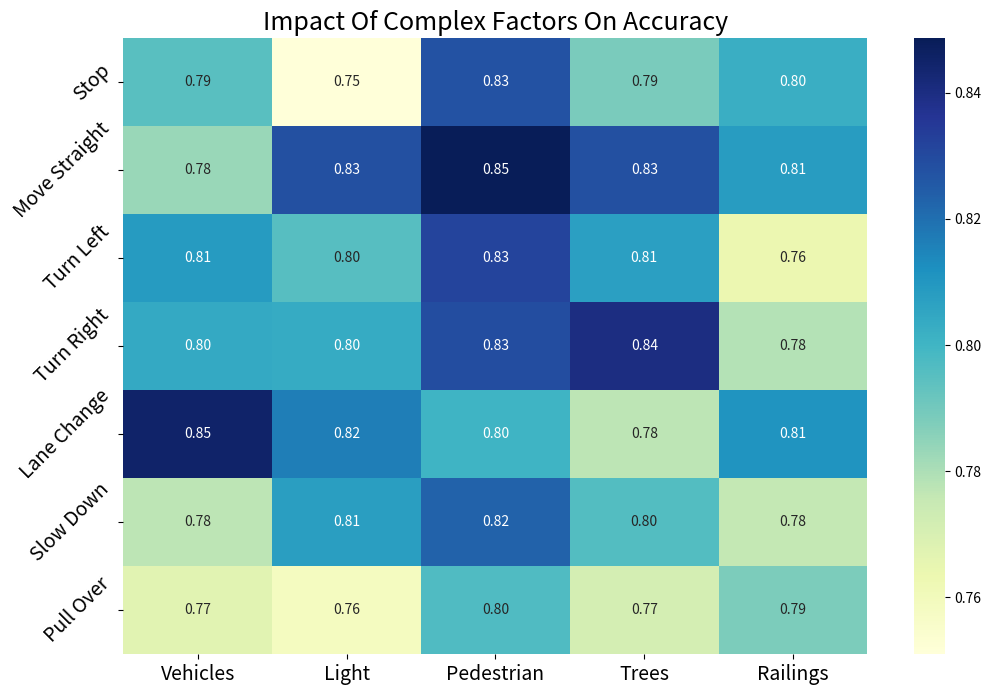

The script that saved this image:
import numpy as np
import seaborn as sns
import matplotlib.pyplot as plt

# 1. 定义元素和手势
elements = ['Vehicles', 'Light', 'Pedestrian', 'Trees', 'Railings']
gestures = ['Stop', 'Move Straight', 'Turn Left', 'Turn Right', 'Lane Change', 'Slow Down', 'Pull Over']

# 2. 指定准确率的范围
lower_bound = 0.75  # 最小值
upper_bound = 0.85  # 最大值

# 3. 构建准确率矩阵（指定范围内的随机数据）
accuracy_matrix = np.random.uniform(lower_bound, upper_bound, (len(gestures), len(elements)))

# 3. 绘制热力图
plt.figure(figsize=(12, 8))
ax = sns.heatmap(accuracy_matrix, annot=True, fmt=".2f", cmap='YlGnBu',
                 xticklabels=elements, yticklabels=gestures)

plt.yticks(fontsize=14, rotation=45)  # 将 y 轴标签倾斜 30 度
plt.xticks(fontsize=14)  # 设置 x 轴标签的字体大小

# 4. 添加标题和标签
plt.title('Impact Of Complex Factors On Accuracy', fontsize=18)
# plt.savefig('heat_plot_16.png', dpi=400)

plt.show()
